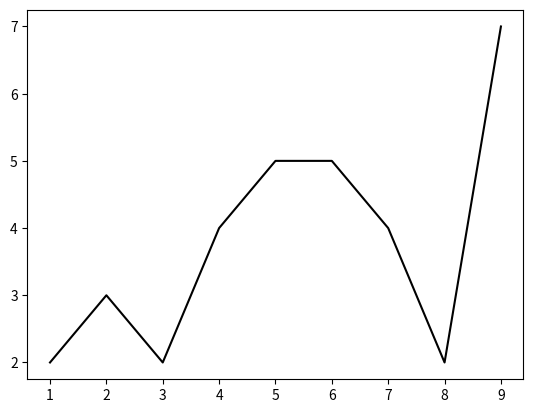

Generate this figure with matplotlib: (Note: this script raises an exception after producing the figure.)
#! /usr/bin/env python3
# coding: utf-8

import numpy as np
from matplotlib import pyplot as plt
from matplotlib.backends.backend_agg import FigureCanvasAgg
import io

print ("Content-Type: text/html\n");


def main():

    def graph_view():

        fig, ax = plt.subplots()

        x = np.array([1,2,3,4,5,6,7,8,9])
        y = np.array([2,3,2,4,5,5,4,2,7])

        ax.plot(x, y, color="black")

        canvas = FigureCanvasAgg(fig)
        buf = io.StringIO()
        canvas.print_png("/root/app/web_test/tmp.png")
        # data = buf.getvalue()

        # response = make_response(data)
        # response.headers['Content-Type'] = 'image/png'
        # response.headers['Content-Length'] = len(data)
        # return response

        print("<img src='./../tmp.png' alt='graph_image'>")

    def html_view():
        print("""
        <head><meta charset='utf-8'><title>htmlグラフ描写</title></head>
        <body><h1>折れ線グラフ</h1><div id='graph'>
        """)
        graph_view()
        print("""
        </div></body>
        """)

    html_view()

main()
